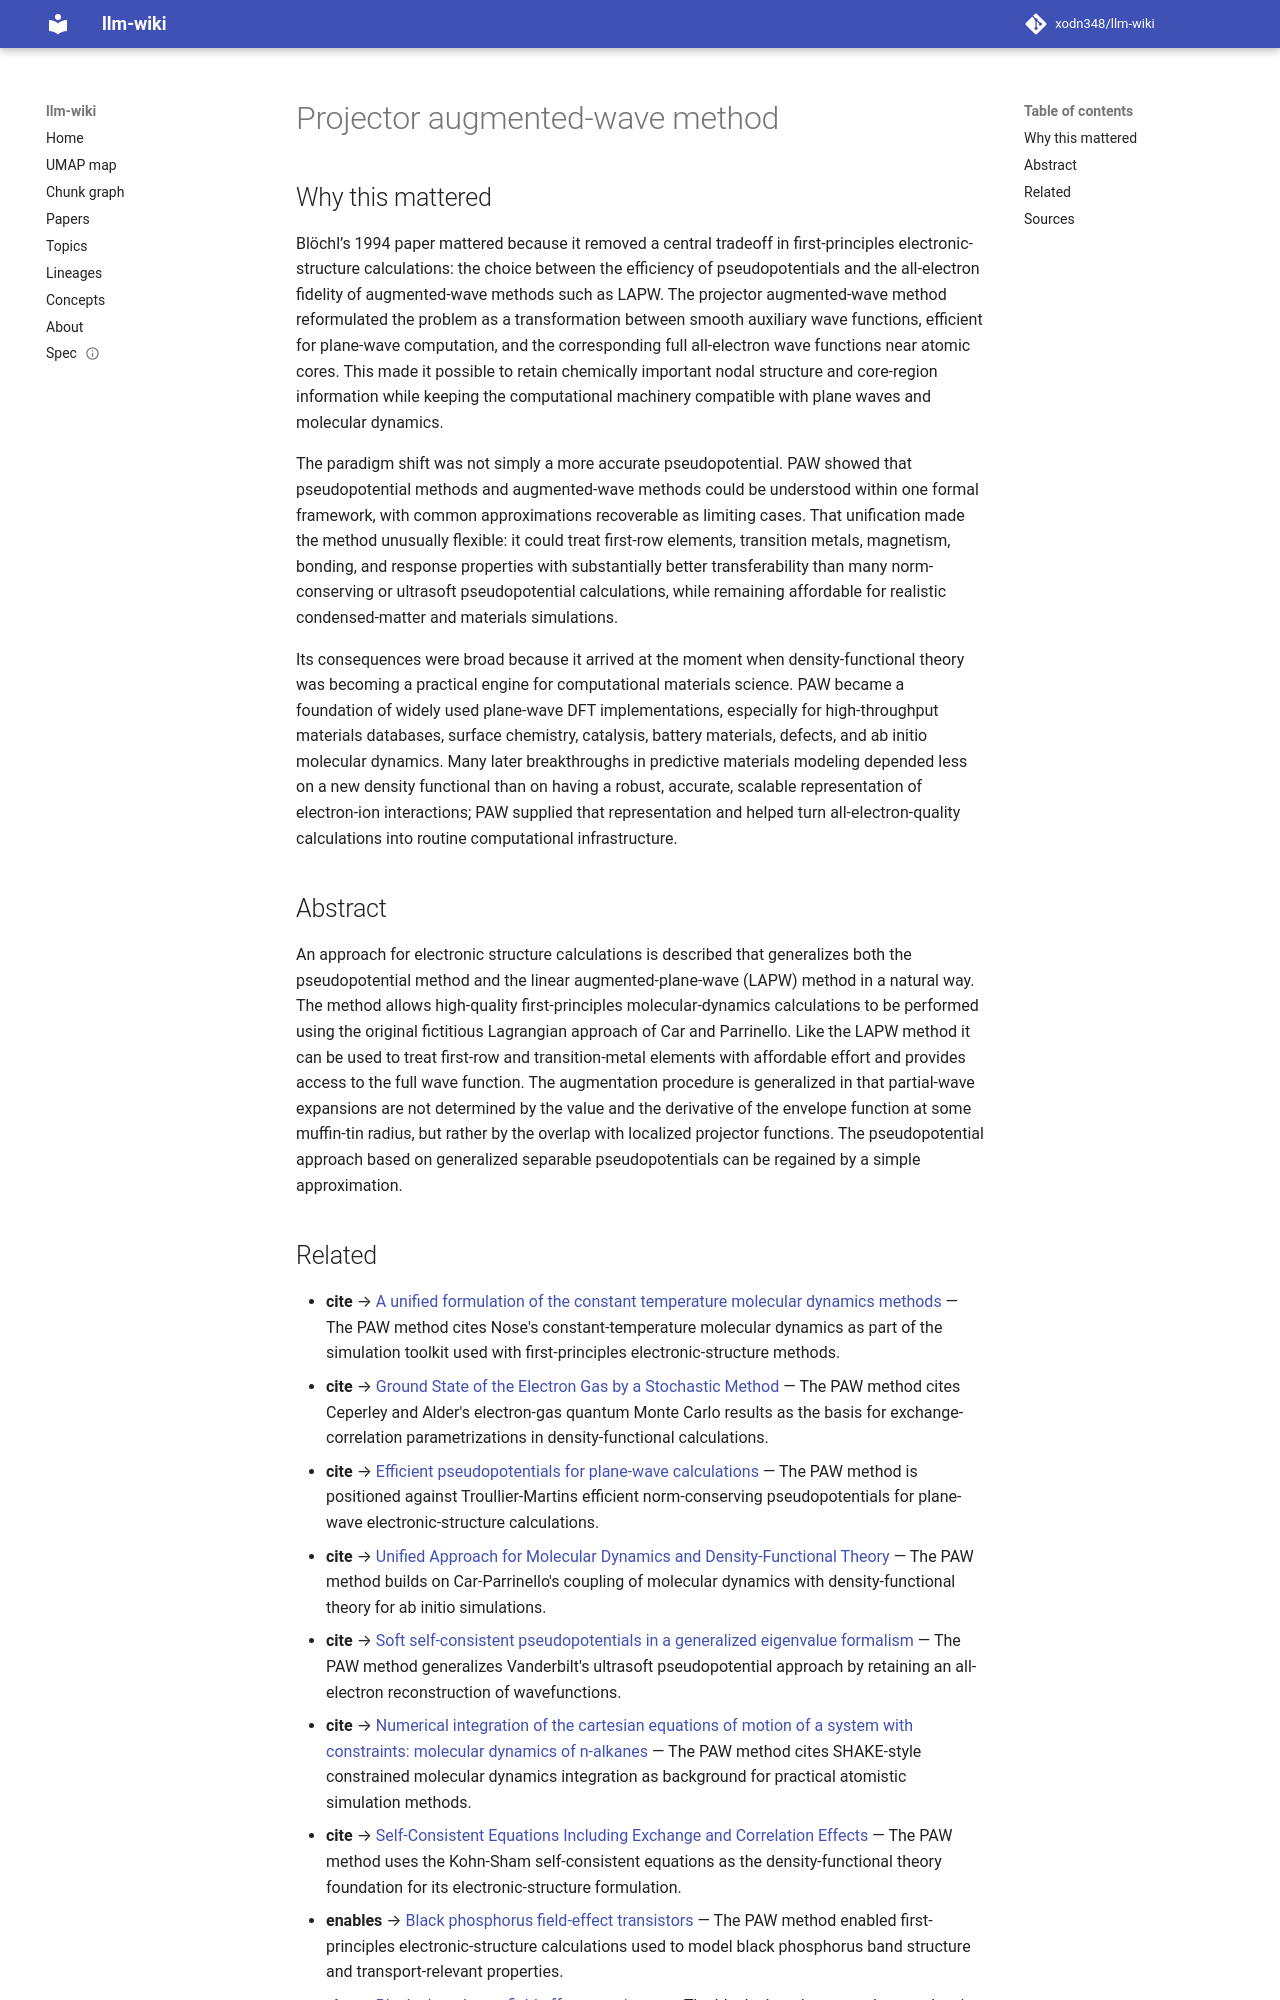

repository: xodn348/llm-wiki · page: paper/10_1103_physrevb_50_17953/index.html · generator: mkdocs

---
title: Projector augmented-wave method
doi: 10.1103/physrevb.50.17953
openalex_id: https://openalex.org/W1970127494
year: 1994
venue: Physical review. B, Condensed matter
authors: Peter E. Blöchl
citations: 89770
fleming_tier: true
concepts:
- Pseudopotential
- Projector
- Envelope (radar)
- Plane wave
- Separable space
- Wave function
- Physics
- Function (biology)
- Classical mechanics
- Quantum mechanics
---

# Projector augmented-wave method

## Why this mattered

Blöchl’s 1994 paper mattered because it removed a central tradeoff in first-principles electronic-structure calculations: the choice between the efficiency of pseudopotentials and the all-electron fidelity of augmented-wave methods such as LAPW. The projector augmented-wave method reformulated the problem as a transformation between smooth auxiliary wave functions, efficient for plane-wave computation, and the corresponding full all-electron wave functions near atomic cores. This made it possible to retain chemically important nodal structure and core-region information while keeping the computational machinery compatible with plane waves and molecular dynamics.

The paradigm shift was not simply a more accurate pseudopotential. PAW showed that pseudopotential methods and augmented-wave methods could be understood within one formal framework, with common approximations recoverable as limiting cases. That unification made the method unusually flexible: it could treat first-row elements, transition metals, magnetism, bonding, and response properties with substantially better transferability than many norm-conserving or ultrasoft pseudopotential calculations, while remaining affordable for realistic condensed-matter and materials simulations.

Its consequences were broad because it arrived at the moment when density-functional theory was becoming a practical engine for computational materials science. PAW became a foundation of widely used plane-wave DFT implementations, especially for high-throughput materials databases, surface chemistry, catalysis, battery materials, defects, and ab initio molecular dynamics. Many later breakthroughs in predictive materials modeling depended less on a new density functional than on having a robust, accurate, scalable representation of electron-ion interactions; PAW supplied that representation and helped turn all-electron-quality calculations into routine computational infrastructure.

## Abstract

An approach for electronic structure calculations is described that generalizes both the pseudopotential method and the linear augmented-plane-wave (LAPW) method in a natural way. The method allows high-quality first-principles molecular-dynamics calculations to be performed using the original fictitious Lagrangian approach of Car and Parrinello. Like the LAPW method it can be used to treat first-row and transition-metal elements with affordable effort and provides access to the full wave function. The augmentation procedure is generalized in that partial-wave expansions are not determined by the value and the derivative of the envelope function at some muffin-tin radius, but rather by the overlap with localized projector functions. The pseudopotential approach based on generalized separable pseudopotentials can be regained by a simple approximation.
